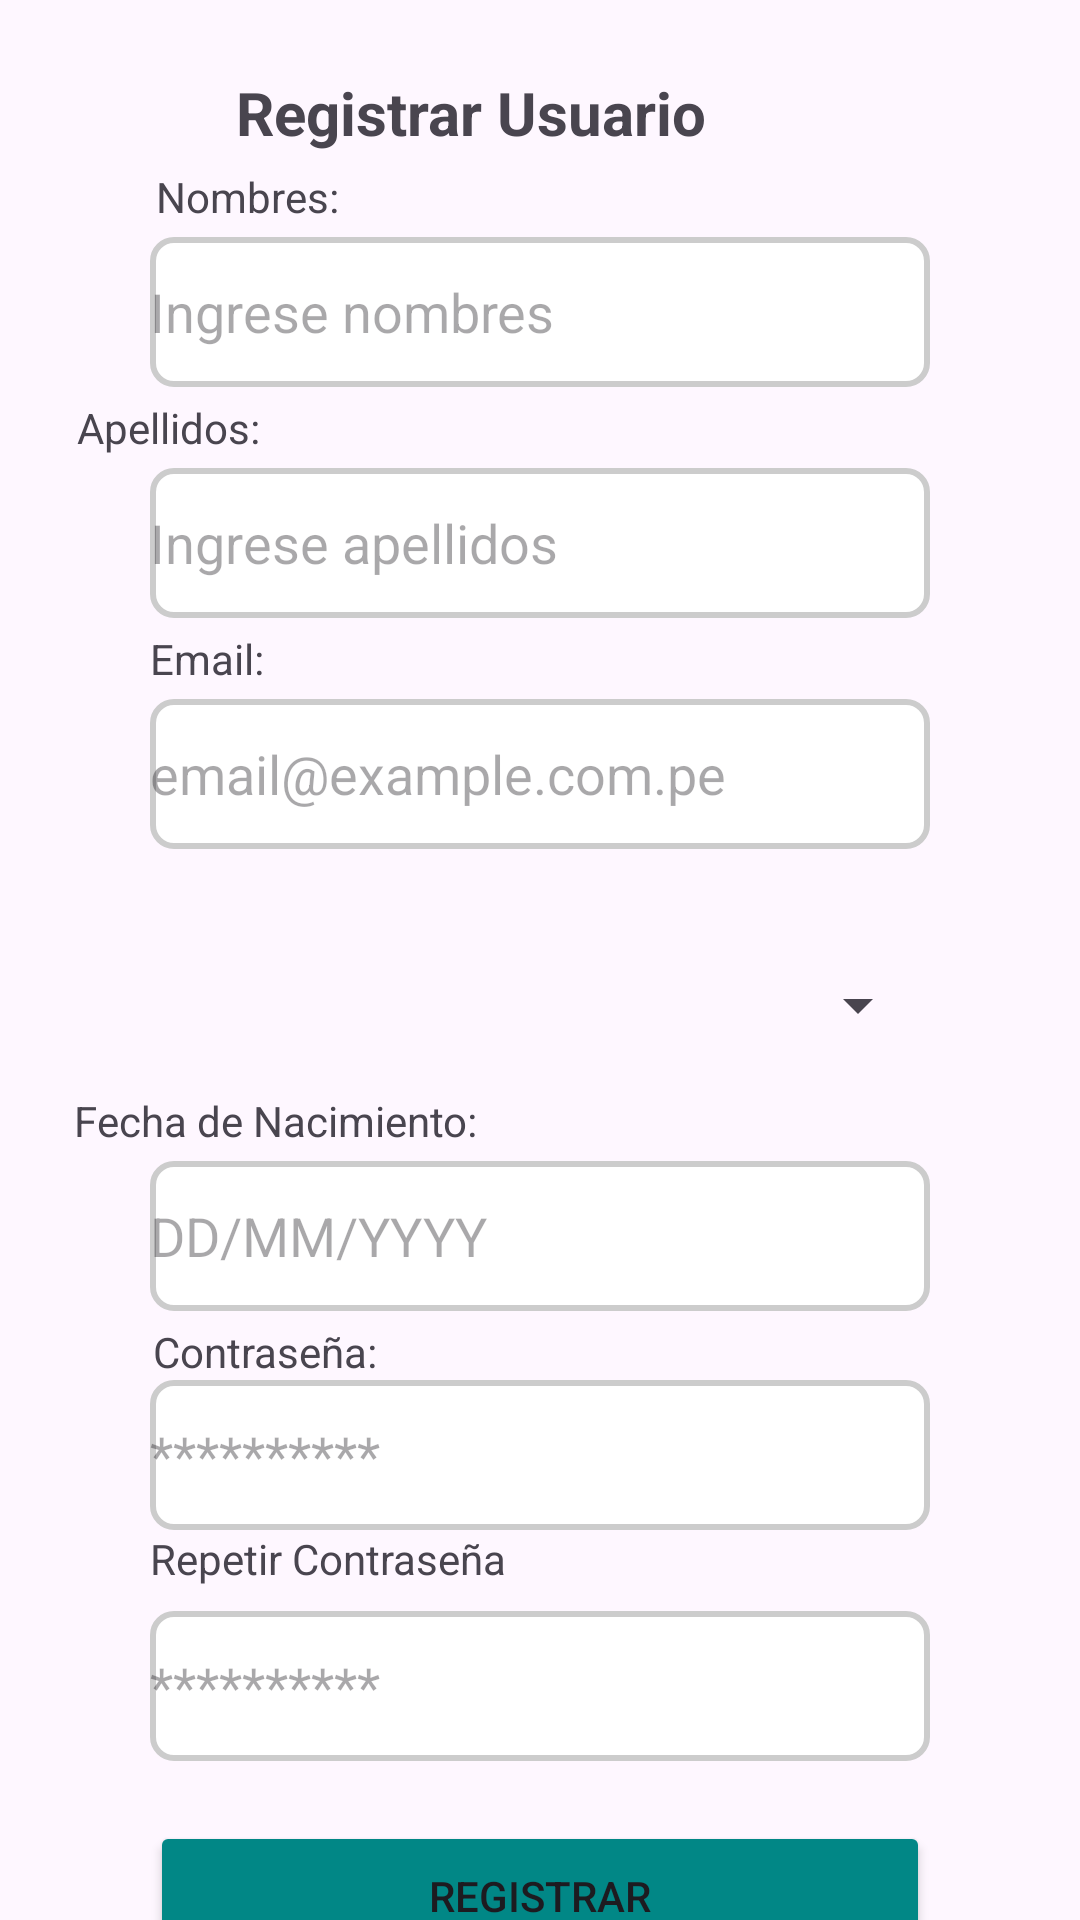

The Android layout XML behind this screen, and the referenced resources:
<!-- AndroidManifest.xml: application theme Theme.AppAdopcion -->
<!-- res/layout/activity_registro.xml -->
<?xml version="1.0" encoding="utf-8"?>
<androidx.constraintlayout.widget.ConstraintLayout xmlns:android="http://schemas.android.com/apk/res/android"
    xmlns:app="http://schemas.android.com/apk/res-auto"
    xmlns:tools="http://schemas.android.com/tools"
    android:layout_width="match_parent"
    android:layout_height="match_parent"
    tools:context=".RegistroActivity">

    <TextView
        android:id="@+id/textView4"
        android:layout_width="wrap_content"
        android:layout_height="wrap_content"
        android:layout_marginStart="147dp"
        android:layout_marginTop="24dp"
        android:layout_marginEnd="155dp"
        android:text="Registrar Usuario"
        android:textSize="20dp"
        android:textStyle="bold"
        app:layout_constraintEnd_toEndOf="parent"
        app:layout_constraintHorizontal_bias="0.693"
        app:layout_constraintStart_toStartOf="parent"
        app:layout_constraintTop_toTopOf="parent" />

    <EditText
        android:id="@+id/txtNombres"
        android:layout_width="match_parent"
        android:layout_height="50dp"
        android:layout_marginStart="50dp"
        android:layout_marginTop="4dp"
        android:layout_marginEnd="50dp"
        android:ems="10"
        android:hint="Ingrese nombres"
        android:inputType="text"
        app:layout_constraintEnd_toEndOf="parent"
        app:layout_constraintHorizontal_bias="1.0"
        app:layout_constraintStart_toStartOf="parent"
        app:layout_constraintTop_toBottomOf="@+id/textView5"
        android:background="@drawable/caja"/>

    <EditText
        android:id="@+id/txtApellidos"
        android:layout_width="match_parent"
        android:layout_height="50dp"
        android:layout_marginStart="50dp"
        android:layout_marginTop="4dp"
        android:layout_marginEnd="50dp"
        android:ems="10"
        android:hint="Ingrese apellidos"
        android:inputType="text"
        app:layout_constraintEnd_toEndOf="parent"
        app:layout_constraintStart_toStartOf="parent"
        app:layout_constraintTop_toBottomOf="@+id/textView6"
        android:background="@drawable/caja"/>

    <TextView
        android:id="@+id/textView5"
        android:layout_width="wrap_content"
        android:layout_height="wrap_content"
        android:layout_marginStart="52dp"
        android:layout_marginTop="56dp"
        android:text="Nombres:"
        app:layout_constraintStart_toStartOf="parent"
        app:layout_constraintTop_toTopOf="parent" />

    <TextView
        android:id="@+id/textView6"
        android:layout_width="wrap_content"
        android:layout_height="wrap_content"
        android:layout_marginStart="51dp"
        android:layout_marginTop="4dp"
        android:layout_marginEnd="299dp"
        android:text="Apellidos:"
        app:layout_constraintEnd_toEndOf="parent"
        app:layout_constraintStart_toStartOf="parent"
        app:layout_constraintTop_toBottomOf="@+id/txtNombres" />

    <TextView
        android:id="@+id/textView7"
        android:layout_width="wrap_content"
        android:layout_height="wrap_content"
        android:layout_marginStart="50dp"
        android:layout_marginTop="4dp"
        android:text="Email:"
        app:layout_constraintStart_toStartOf="parent"
        app:layout_constraintTop_toBottomOf="@+id/txtApellidos" />

    <TextView
        android:id="@+id/textView8"
        android:layout_width="wrap_content"
        android:layout_height="wrap_content"
        android:layout_marginStart="50dp"
        android:layout_marginTop="4dp"
        android:layout_marginEnd="312dp"
        android:text="Género:"
        app:layout_constraintEnd_toEndOf="parent"
        app:layout_constraintStart_toStartOf="parent"
        app:layout_constraintTop_toBottomOf="@+id/txtEmail" />

    <TextView
        android:id="@+id/textView10"
        android:layout_width="wrap_content"
        android:layout_height="wrap_content"
        android:layout_marginStart="50dp"
        android:layout_marginTop="4dp"
        android:layout_marginEnd="226dp"
        android:text="Fecha de Nacimiento:"
        app:layout_constraintEnd_toEndOf="parent"
        app:layout_constraintStart_toStartOf="parent"
        app:layout_constraintTop_toBottomOf="@+id/spGenero" />

    <Button
        android:id="@+id/btnRegistrar"
        android:layout_width="match_parent"
        android:layout_height="50dp"
        android:layout_marginStart="50dp"
        android:layout_marginTop="20dp"
        android:layout_marginEnd="50dp"
        android:backgroundTint="@color/design_default_color_secondary_variant"
        android:text="Registrar"
        app:layout_constraintEnd_toEndOf="parent"
        app:layout_constraintHorizontal_bias="1.0"
        app:layout_constraintStart_toStartOf="parent"
        app:layout_constraintTop_toBottomOf="@+id/txtContrasenia2" />

    <Button
        android:id="@+id/btnCancelar"
        android:layout_width="match_parent"
        android:layout_height="wrap_content"
        android:layout_marginStart="50dp"
        android:layout_marginTop="4dp"
        android:layout_marginEnd="50dp"
        android:backgroundTint="@color/design_default_color_error"
        android:text="Cancelar"
        app:layout_constraintEnd_toEndOf="parent"
        app:layout_constraintHorizontal_bias="0.0"
        app:layout_constraintStart_toStartOf="parent"
        app:layout_constraintTop_toBottomOf="@+id/btnRegistrar" />

    <EditText
        android:id="@+id/txtEmail"
        android:layout_width="match_parent"
        android:layout_height="50dp"
        android:layout_marginStart="50dp"
        android:layout_marginTop="4dp"
        android:layout_marginEnd="50dp"
        android:ems="10"
        android:hint="email@example.com.pe"
        android:inputType="text"
        app:layout_constraintEnd_toEndOf="parent"
        app:layout_constraintStart_toStartOf="parent"
        app:layout_constraintTop_toBottomOf="@+id/textView7"
        android:background="@drawable/caja"/>

    <Spinner
        android:id="@+id/spGenero"
        android:layout_width="match_parent"
        android:layout_height="50dp"
        android:layout_marginStart="50dp"
        android:layout_marginTop="4dp"
        android:layout_marginEnd="50dp"
        android:overlapAnchor="true"
        android:spinnerMode="dialog"
        android:prompt="@string/titulo_genero"
        app:layout_constraintEnd_toEndOf="parent"
        app:layout_constraintStart_toStartOf="parent"
        app:layout_constraintTop_toBottomOf="@+id/textView8"
        />

    <EditText
        android:id="@+id/txtFechaNac"
        android:layout_width="match_parent"
        android:layout_height="50dp"
        android:layout_marginStart="50dp"
        android:layout_marginTop="4dp"
        android:layout_marginEnd="50dp"
        android:ems="10"
        android:hint="DD/MM/YYYY"
        android:inputType="date"
        app:layout_constraintEnd_toEndOf="parent"
        app:layout_constraintStart_toStartOf="parent"
        app:layout_constraintTop_toBottomOf="@+id/textView10"
        android:background="@drawable/caja"/>

    <EditText
        android:id="@+id/txtContrasenia2"
        android:layout_width="match_parent"
        android:layout_height="50dp"
        android:layout_marginStart="50dp"
        android:layout_marginTop="8dp"
        android:layout_marginEnd="50dp"
        android:background="@drawable/caja"
        android:ems="10"
        android:hint="**********"
        android:inputType="textPassword"
        app:layout_constraintEnd_toEndOf="parent"
        app:layout_constraintStart_toStartOf="parent"
        app:layout_constraintTop_toBottomOf="@+id/textView11" />

    <EditText
        android:id="@+id/txtContrasenia"
        android:layout_width="match_parent"
        android:layout_height="50dp"
        android:layout_marginStart="50dp"
        android:layout_marginEnd="50dp"
        android:background="@drawable/caja"
        android:ems="10"
        android:hint="**********"
        android:inputType="textPassword"
        app:layout_constraintEnd_toEndOf="parent"
        app:layout_constraintStart_toStartOf="parent"
        app:layout_constraintTop_toBottomOf="@+id/textView9" />

    <TextView
        android:id="@+id/textView9"
        android:layout_width="wrap_content"
        android:layout_height="wrap_content"
        android:layout_marginStart="51dp"
        android:layout_marginTop="4dp"
        android:text="Contraseña:"
        app:layout_constraintStart_toStartOf="parent"
        app:layout_constraintTop_toBottomOf="@+id/txtFechaNac" />

    <TextView
        android:id="@+id/textView11"
        android:layout_width="wrap_content"
        android:layout_height="wrap_content"
        android:layout_marginStart="50dp"
        android:text="Repetir Contraseña"
        app:layout_constraintStart_toStartOf="parent"
        app:layout_constraintTop_toBottomOf="@+id/txtContrasenia" />

</androidx.constraintlayout.widget.ConstraintLayout>
<!-- resources referenced by this layout -->
<resources>
  <!-- drawable caja (drawable) -->
  <?xml version="1.0" encoding="utf-8"?>
  <selector xmlns:android="http://schemas.android.com/apk/res/android">
  
  
      <item android:state_enabled="true" android:state_focused="true">
          <shape android:shape="rectangle">
              <solid  android:color="@color/white"/>
              <stroke android:color="#1B5E20" android:width="2dp" />
              <corners android:radius="7dp" />
          </shape>
      </item>
  
      <item android:state_enabled="true" >
          <shape android:shape="rectangle">
              <solid  android:color="@color/white"/>
              <stroke android:color="#CCCCCC" android:width="2dp" />
              <corners android:radius="7dp" />
          </shape>
      </item>
  </selector>
  <string name="titulo_genero">Géneros</string>
  <style name="Theme.AppAdopcion" parent="Base.Theme.AppAdopcion" />
  <style name="Base.Theme.AppAdopcion" parent="Theme.Material3.DayNight.NoActionBar">
          
          
      </style>
  <!-- not gathered from this repository: default colours our renderer supplied (Android Studio template values) -->
  <color name="white">#FFFFFFFF</color>
</resources>
